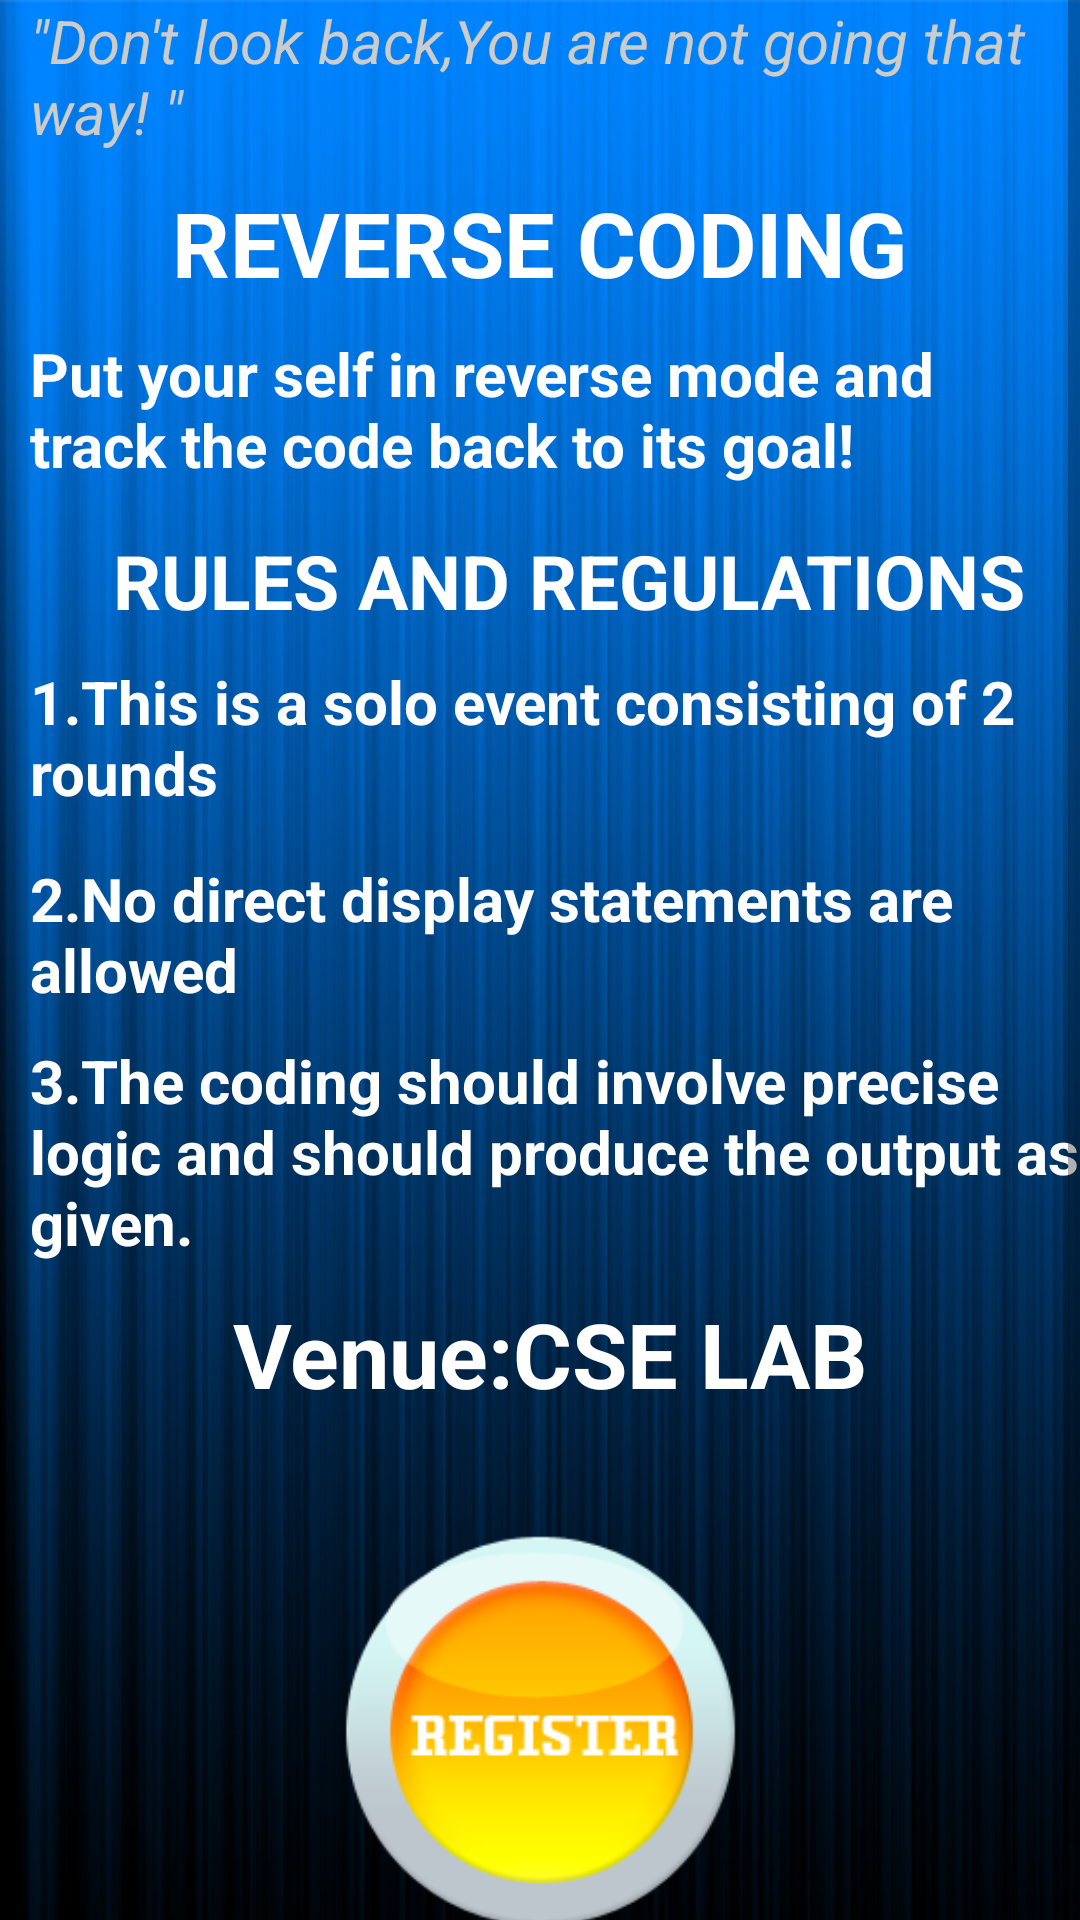

Reconstruct the res/layout file that produces this screen, plus the resources it refers to.
<!-- AndroidManifest.xml: application theme resizeableTitleStyle -->
<!-- res/layout/event_2.xml -->
<?xml version="1.0" encoding="utf-8"?>
<ScrollView xmlns:android="http://schemas.android.com/apk/res/android"
    android:id="@+id/ScrollView01"
    android:layout_weight="1"
    android:fillViewport="true"
    android:layout_width="match_parent"
    android:layout_height="fill_parent" >
<RelativeLayout xmlns:android="http://schemas.android.com/apk/res/android"
    android:layout_width="fill_parent" android:layout_height="wrap_content"
    android:background="@drawable/backfinal">

    <TextView
        android:id="@+id/text_view1"
        android:layout_width="fill_parent"
       android:textSize="20sp"
        android:layout_height="wrap_content"
        android:layout_marginStart="10sp"
        android:text="@string/e2_1"
        android:textStyle="italic"
        android:textColor="#cccccc"
        android:layout_marginBottom="10dp"
        />
    <LinearLayout
        android:layout_width="wrap_content"
        android:layout_height="wrap_content"
        android:orientation="vertical"
        android:id="@+id/linearLayout2"
        android:layout_below="@+id/text_view1">
    <TextView
        android:id="@+id/text_view2"
        android:layout_width="wrap_content"
        android:textSize="30sp"
        android:textColor="#ffffff"
        android:layout_height="wrap_content"
        android:text="@string/e2_2"
        android:layout_marginBottom="10dp"
        android:layout_gravity="center_horizontal" />
    <TextView
        android:id="@+id/text_view3"
        android:layout_width="fill_parent"
        android:textColor="#ffffff"
        android:textSize="20sp"
        android:layout_height="wrap_content"
        android:text="@string/e2_3"
android:layout_marginStart="10dp"
        />
<LinearLayout
    android:layout_width="wrap_content"
    android:layout_height="wrap_content"
    android:orientation="vertical">

    <TextView
        android:id="@+id/text_view4"
        android:layout_marginStart="10dp"
        android:layout_marginTop="15dp"
        android:layout_width="wrap_content"
        android:layout_height="wrap_content"
        android:textColor="#ffffff"
        android:text="@string/e2_4"
       android:textSize="25sp"
        android:layout_gravity="center_horizontal"
        />


    <TextView
        android:id="@+id/text_view5"
        android:layout_width="wrap_content"
        android:layout_height="wrap_content"
        android:text="@string/e2_5"
        android:textSize="20sp"
        android:layout_marginStart="10dp"
        android:textColor="#ffffff"
        android:layout_marginBottom="15dp"
       android:layout_marginTop="10dp" />

    <TextView
        android:id="@+id/text_view6"
        android:layout_width="wrap_content"
        android:layout_height="wrap_content"
        android:layout_marginBottom="10dp"
        android:text="@string/e2_6"
        android:textSize="20sp"
        android:layout_marginStart="10dp"
        android:textColor="#ffffff"

        />

    <TextView
        android:id="@+id/text_view7"
        android:layout_width="wrap_content"
        android:textColor="#ffffff"
        android:layout_height="wrap_content"
        android:text="@string/e2_7"
        android:textSize="20sp"
        android:layout_marginStart="10dp"
        android:layout_marginBottom="10dp"/>

    <LinearLayout
        android:layout_width="wrap_content"
        android:layout_height="wrap_content"
        android:orientation="horizontal"
        android:layout_gravity="center_horizontal">  <ViewFlipper
        android:layout_width="367dp"
        android:layout_height="wrap_content"
        android:id="@+id/viewFlipper"
        android:autoStart="true"
        android:animateFirstView="true">
        <TextView
            android:id="@+id/text_view8"
            android:layout_width="wrap_content"
            android:layout_height="wrap_content"
            android:textColor="#ffffff"
            android:textSize="30sp"
            android:text="@string/e2_8"
            android:layout_gravity="center_horizontal"
         />


        <TextView
            android:layout_width="wrap_content"
            android:id="@+id/text_view9"
            android:layout_height="wrap_content"
            android:textSize="30sp"
            android:text="@string/e2_9"
            android:textColor="#ffffff"
            android:layout_gravity="center_horizontal"
            android:layout_marginBottom="20dp"/>

</ViewFlipper>

    </LinearLayout>

    </LinearLayout>
        <LinearLayout
            android:layout_width="wrap_content"
            android:layout_height="wrap_content"
            android:layout_gravity="center">
            <Button android:id="@+id/button"
                android:paddingBottom="24dp"
                android:layout_width="175dp"
                android:layout_height="175dp"
                android:background="@drawable/button"
                android:clickable="true"
                android:layout_gravity="center_horizontal"
               />
            </LinearLayout>
    </LinearLayout>


</RelativeLayout>


</ScrollView>
<!-- resources referenced by this layout -->
<resources>
  <!-- drawable backfinal: png bitmap (drawable-hdpi, 332741 bytes) -->
  <!-- drawable button (drawable) -->
  <?xml version="1.0" encoding="utf-8"?>
  <selector xmlns:android="http://schemas.android.com/apk/res/android">
      
      <item   android:state_focused="true"
          android:state_pressed="false"
          android:drawable="@drawable/buttonchanged"
          />
      
      <item   android:state_focused="true"
          android:state_pressed="true"
          android:drawable="@drawable/buttonchanged"
          />
      
      <item   android:state_focused="false"
          android:state_pressed="true"
          android:drawable="@drawable/buttonchanged"
          />
      
      <item   android:drawable="@drawable/buttonclicked"/>
  
  </selector>
  <string name="e2_1">\"Don\'t look back,You are not going that way! \"</string>
  <string name="e2_2">REVERSE CODING</string>
  <string name="e2_3">Put your self in reverse mode and track the code back to its goal!</string>
  <string name="e2_4">RULES AND REGULATIONS</string>
  <string name="e2_5">1.This is a solo event consisting of 2 rounds</string>
  <string name="e2_6">2.No direct display statements are allowed</string>
  <string name="e2_7">3.The coding should involve precise logic and should produce the output as given.</string>
  <string name="e2_8">Venue:CSE LAB</string>
  <string name="e2_9">Event Time:10-11 AM</string>
  <style name="resizeableTitleStyle" parent="Theme.AppCompat.Light">
          <item name="android:textSize">@dimen/action_size</item>
          <item name="android:textColor">@color/action_bar</item>
          <item name="android:textStyle">bold</item>
      </style>
  <!-- drawable buttonchanged: png bitmap (drawable-hdpi, 30671 bytes) -->
  <!-- drawable buttonclicked: png bitmap (drawable-hdpi, 25966 bytes) -->
  <dimen name="action_size">20dp</dimen>
  <color name="action_bar">#213446</color>
</resources>
